Run: headless pygame with SDL's dummy video driver; simulated clock (each Clock.tick advances the game by its frame time, no real sleeping); random seed 0; keys injected as events and as key.get_pressed() state; mouse plan: one left click at the window centre at the start of phase 2, then a move to the lower-right quarter at the start of phase 3.
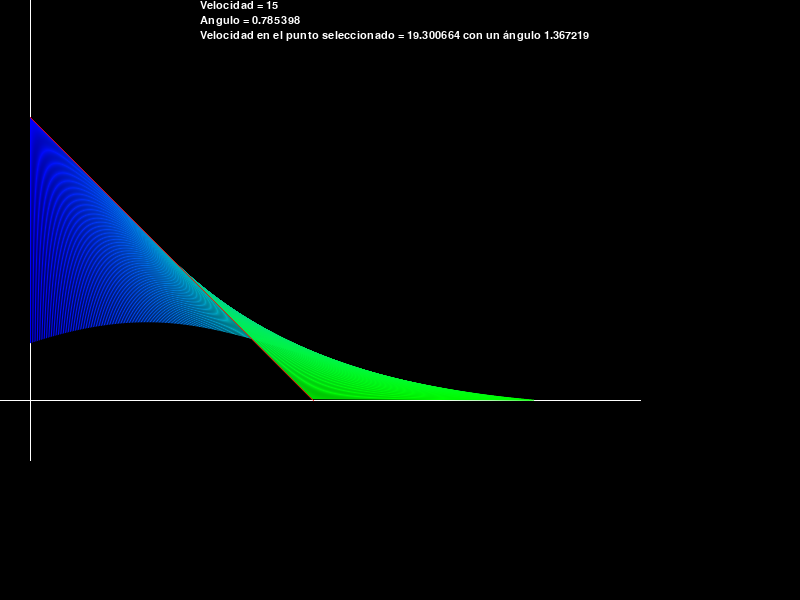
Frame 1 of 4 · flips 1–60 · no input
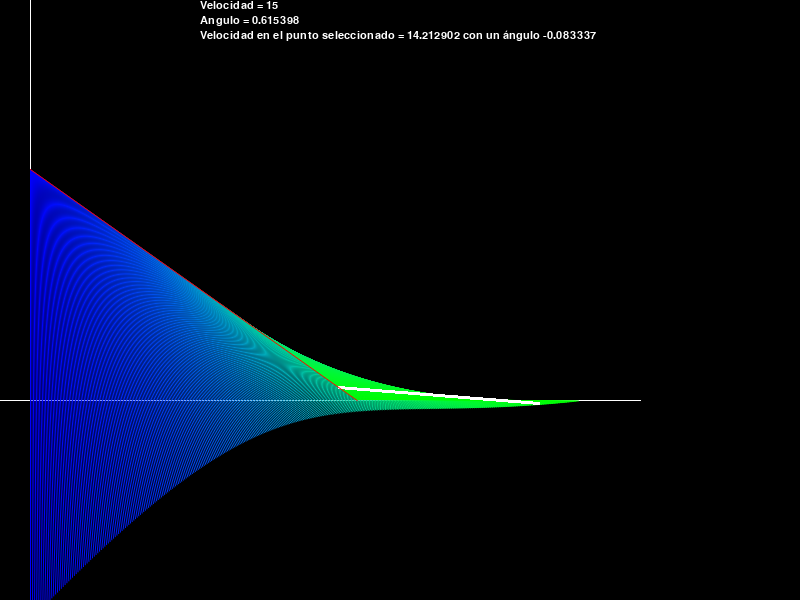
Frame 2 of 4 · flips 61–180 · clicked the window centre · tapped SPACE, RETURN · held RIGHT (→), D
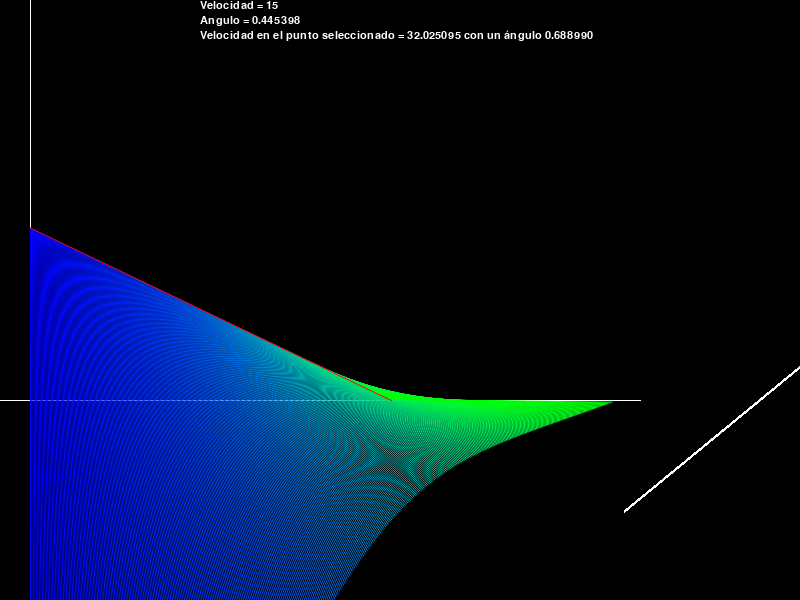
Frame 3 of 4 · flips 181–300 · moved the mouse to the lower-right quarter · held DOWN (↓), S
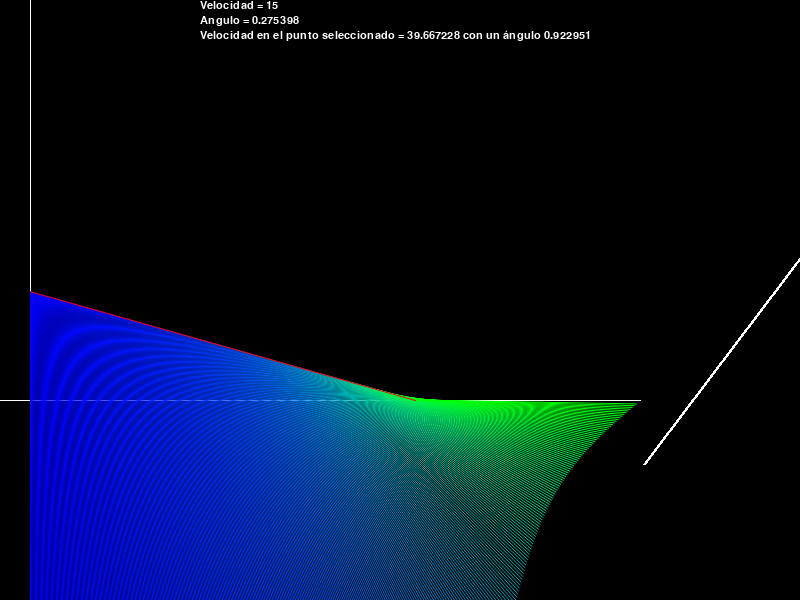
Frame 4 of 4 · flips 301–420 · held LEFT (←), A, UP (↑), W

The pygame program that drew these frames:

# -*- coding: utf-8 -*-
import pygame
import sys
from math import tan, sqrt, log, sin, cos, pi, atan

def getvel(x, y, angle, v0, l):
    w = v0/(l*sin(angle)) if angle else 0
    return (v0-w*y, w*(x-l*cos(angle))) 

def modulo(vector):
    return sqrt(vector[0]**2 + vector[1]**2)

def choose(vector):
    if modulo(vector) == 0:
        return (0,0,0)
    else:
        return (0, abs(int(255*vector[0]/modulo(vector))), abs(int(255*vector[1]/modulo(vector))))

def scale(modulo):
    return modulo

def p2s(point):
    ''' Point to Screen point '''
    return (30+point[0], 400-point[1])

def s2p(point):
    ''' Screen point to coordinate point '''
    return (point[0]-30, 400-point[1])

def closest(p1, p2, p3):
    if (p2[0]-p1[0])**2+(p2[1]-p1[1])**2 == 0:
        return (0,0) # This shouldn't happen: means that p1 == p2 (bar length = 0)
    u = ((p3[0]-p1[0])*(p2[0]-p1[0])+(p3[1]-p1[1])*(p2[1]-p1[1]))/((p2[0]-p1[0])**2+(p2[1]-p1[1])**2)
    return (p1[0]+u*(p2[0]-p1[0]), p1[1]+u*(p2[1]-p1[1]))

if __name__ == '__main__':
    pygame.init()
    screen = pygame.display.set_mode((800, 600))
    font = pygame.font.Font(None, 17)
    l = 400
    theta = pi/4
    v0 = 15
    play = False
    clock = pygame.time.Clock()
    sumticks = 0
    Qstate = True

    while 1:
        for event in pygame.event.get():
            if event.type == pygame.KEYDOWN:
                if event.key == pygame.K_s:
                    play = True
                    clock.tick()
                    sumticks = 0
                if event.key == pygame.K_KP_PLUS or event.key == pygame.K_RIGHTBRACKET:
                    v0 += 1
                if event.key == pygame.K_KP_MINUS or event.key == pygame.K_LEFTBRACKET:
                    v0 -= 1
                if event.key == pygame.K_KP_MULTIPLY or event.key == pygame.K_COMMA:
                    theta += pi/24
                if event.key == pygame.K_KP_DIVIDE or event.key == pygame.K_PERIOD:
                    theta -= pi/24
                if event.key == pygame.K_r:
                    theta = pi/4
                    play = False
                if event.key == pygame.K_SPACE:
                    play = False if play else True
                if event.key == pygame.K_q:
                    Qstate = False if Qstate else True
                if event.key == pygame.K_ESCAPE:
                    sys.exit()
        if play:
            sumticks += clock.tick()
            if sumticks > 100:
                theta -= 0.01
                sumticks = 0
                if theta <= 0:
                    play = False
                    theta = 0

        screen.fill((0,0,0))

        # Axis
        pygame.draw.aaline(screen, (255,255,255), (30, 0), (30, 460))
        pygame.draw.aaline(screen, (255,255,255), (0, 400), (640, 400))

        # Some text
        text_vel = font.render('Velocidad = %d'%v0, True, (255,255,255), (0,0,0))
        text_theta = font.render('Angulo = %f'%theta, True, (255,255,255), (0,0,0))
        screen.blit(text_vel, (200, 0))
        screen.blit(text_theta, (200, 15))

        if Qstate:
            # In the "Q State", we draw speed lines for each value of x in the bar (cheap effect)
            # Q state is named after the key that activates this mode. Chosen by the Qwerty inventor
            x = int(l*cos(theta))
            for i in range(x):
                inicial = (i, l*sin(theta)-i*tan(theta))
                v = getvel(inicial[0], inicial[1], theta, v0, l)
                m = modulo(v)
                # Can also choose color = (0,255,i*255/x)
                color = choose(v)
                escala = scale(m)
                pygame.draw.aaline(screen, color, p2s(inicial), p2s((inicial[0]+v[0]*escala, inicial[1]+v[1]*escala)))
    
        punto = closest( (0, l*sin(theta)), (l*cos(theta), 0) , s2p(pygame.mouse.get_pos()) )
        v = getvel( punto[0], l*sin(theta)-punto[0]*tan(theta), theta, v0, l )
        m = modulo(v)
        color = (255,255,255)
        escala = scale(m)
        pygame.draw.line(screen, color, p2s(punto), p2s((punto[0]+v[0]*escala, punto[1]+v[1]*escala)), 3)
        text_current = font.render('Velocidad en el punto seleccionado = %f con un ángulo %f'%(m,atan(v[1]/v[0])), True, (255,255,255), (0,0,0))
        screen.blit(text_current, (200, 30))
        pygame.draw.aaline(screen, (255,0,0), p2s((0, l*sin(theta))), p2s((l*cos(theta), 0)), 10)

        pygame.display.flip()
